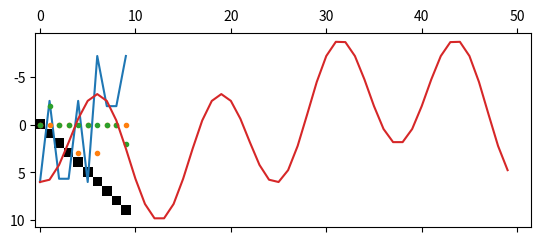

The matplotlib source for this figure:
import numpy as np
import matplotlib.pyplot as plt

from numpy import pi, sin, cos, exp, real, imag

N = 10

y = np.array([
    4*sin(2*pi*k/N) + 6*cos(8*pi*k/N)
    for k in range(0,N)
])

plt.plot(y)

W = exp(2j*pi/N)
W

F = np.array([
    [
        W**(i*j)
        for j in range(0,N)
    ]
    for i in range(0,N)
])

Finv = (1.0/N) * np.array([
    [
        W**(-i*j)
        for j in range(0,N)
    ]
    for i in range(0,N)
])

plt.spy((Finv @ F).round(decimals=10))

np.set_printoptions(suppress=True, linewidth=100)

z = Finv @ y

real(z)

imag(z)

plt.plot(real(z), '.')
plt.plot(imag(z), '.')

NN = 50
y = np.array([
    4*sin(2*pi*k/NN) + 6*cos(8*pi*k/NN)
    for k in range(0,NN)
])
plt.plot(y)